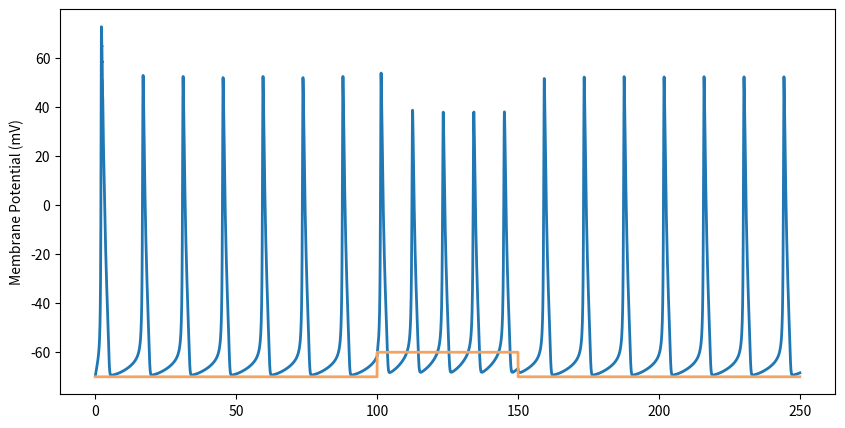

This chart was generated by the following Python code: (Note: this script raises an exception after producing the figure.)
# [redacted]

import matplotlib.pyplot as plt
import numpy as np
from mpl_toolkits.axes_grid1.inset_locator import zoomed_inset_axes
from mpl_toolkits.axes_grid1.inset_locator import mark_inset

class HHModel:

    class Gate:
        alpha, beta, state = 0, 0, 0

        def update(self, deltaTms):
            alphaState = self.alpha * (1-self.state)
            betaState = self.beta * self.state
            self.state += deltaTms * (alphaState - betaState)

        def setInfiniteState(self):
            self.state = self.alpha / (self.alpha + self.beta)

    #Spikes without stimulation = ENa, EK, EKleak = 150, 0, 20
    #ENa = 90 - only one spike, 100 - 2 spikes, 105 - produce 4 spikes
    #Ek high changes makes the nueron spike all the time
    #Ek with -2 & ENa with 90 - works like the regular model (4 spikes)
    #Original values = ENa, EK, EKleak = 115, -12, 10.6
    ENa, EK, EKleak = 150, 0, 20
    gNa, gK, gKleak = 120, 36, 0.3
    m, n, h = Gate(), Gate(), Gate()
    Cm = 1

    def __init__(self, startingVoltage=0):
        self.Vm = startingVoltage
        self.UpdateGateTimeConstants(startingVoltage)
        self.m.setInfiniteState()
        self.n.setInfiniteState()
        self.h.setInfiniteState()
        self.INa = 0
        self.IK  = 0
        self.IKleak = 0
        self.Isum = 0

    def UpdateGateTimeConstants(self, Vm):
        self.n.alpha = .01 * ((10-Vm) / (np.exp((10-Vm)/10)-1))
        self.n.beta = .125*np.exp(-Vm/80)
        self.m.alpha = .1*((25-Vm) / (np.exp((25-Vm)/10)-1))
        self.m.beta = 4*np.exp(-Vm/18)
        self.h.alpha = .07*np.exp(-Vm/20)
        self.h.beta = 1/(np.exp((30-Vm)/10)+1)

    def UpdateCellVoltage(self, stimulusCurrent, deltaTms):
        self.INa = np.power(self.m.state, 3) * self.gNa * \
                   self.h.state*(self.Vm-self.ENa)
        self.IK = np.power(self.n.state, 4) * self.gK * (self.Vm-self.EK)
        self.IKleak = self.gKleak * (self.Vm-self.EKleak)
        self.Isum = stimulusCurrent - self.INa - self.IK - self.IKleak
        self.Vm += deltaTms * self.Isum / self.Cm

    def UpdateGateStates(self, deltaTms):
        self.n.update(deltaTms)
        self.m.update(deltaTms)
        self.h.update(deltaTms)

    def Iterate(self, stimulusCurrent=0, deltaTms=0.05):
        self.UpdateGateTimeConstants(self.Vm)
        self.UpdateCellVoltage(stimulusCurrent, deltaTms)
        self.UpdateGateStates(deltaTms)

hh = HHModel()
pointCount = 5000
Vm = np.empty(pointCount)
n = np.empty(pointCount)
m = np.empty(pointCount)
h = np.empty(pointCount)
INa = np.empty(pointCount)
IK = np.empty(pointCount)
IKleak = np.empty(pointCount)
Isum = np.empty(pointCount)
times = np.arange(pointCount) * 0.05
stim = np.zeros(pointCount)
stim[2000:3000] = 10 

for i in range(len(times)):
    hh.Iterate(stimulusCurrent=stim[i], deltaTms=0.05)
    Vm[i] = hh.Vm
    n[i]  = hh.n.state
    m[i]  = hh.m.state
    h[i]  = hh.h.state
    INa[i] = hh.INa
    IK[i] = hh.IK
    IKleak[i] = hh.IKleak
    Isum[i] = hh.Isum

plt.figure(figsize=(10,5))
plt.plot(times, Vm - 70, linewidth=2, label='Vm')
plt.plot(times, stim - 70, label = 'Stimuli (Scaled)', linewidth=2, color='sandybrown')
plt.ylabel("Membrane Potential (mV)", fontSize=15)
plt.xlabel('Time (msec)', fontsize=15)
plt.xlim([90,160])
plt.title("Hodgkin-Huxley Neuron Model", fontSize=15)
plt.legend(loc=1)
plt.savefig('2-2-3 HH Vm.jpg', dpi=350)
plt.show()

# plt.figure(figsize=(10,5))
# plt.plot(times, m, label='m (Na)', linewidth=2)
# plt.plot(times, h, label='h (Na)', linewidth=2)
# plt.plot(times, n, label='n (K)', linewidth=2)
# plt.ylabel("Gate state", fontSize=15)
# plt.xlabel('Time (msec)', fontsize=15)
# plt.xlim([90,160])
# plt.title("Hodgkin-Huxley Spiking Neuron Model: Gatings", fontSize=15)
# plt.legend(loc=1)
# plt.savefig('2-2-3 HH Gates.jpg', dpi=350)
# plt.show()
#
# plt.figure(figsize=(10,5))
# plt.plot(times, INa, label='INa', linewidth=2)
# plt.plot(times, IK, label='IK', linewidth=2)
# plt.plot(times, IKleak, label='Ileak', linewidth=2)
# plt.plot(times, Isum, label='Isum', linewidth=2)
# plt.ylabel("Current (uA)", fontSize=15)
# plt.xlabel('Time (msec)', fontsize=15)
# plt.title("Hodgkin-Huxley Spiking Neuron Model: Ion Currents", fontSize=15)
# plt.xlim([90,160])
# plt.legend(loc=1)
# plt.savefig('2-2-3 HH Currents.jpg', dpi=350)
# plt.show()
#
# plt.show()